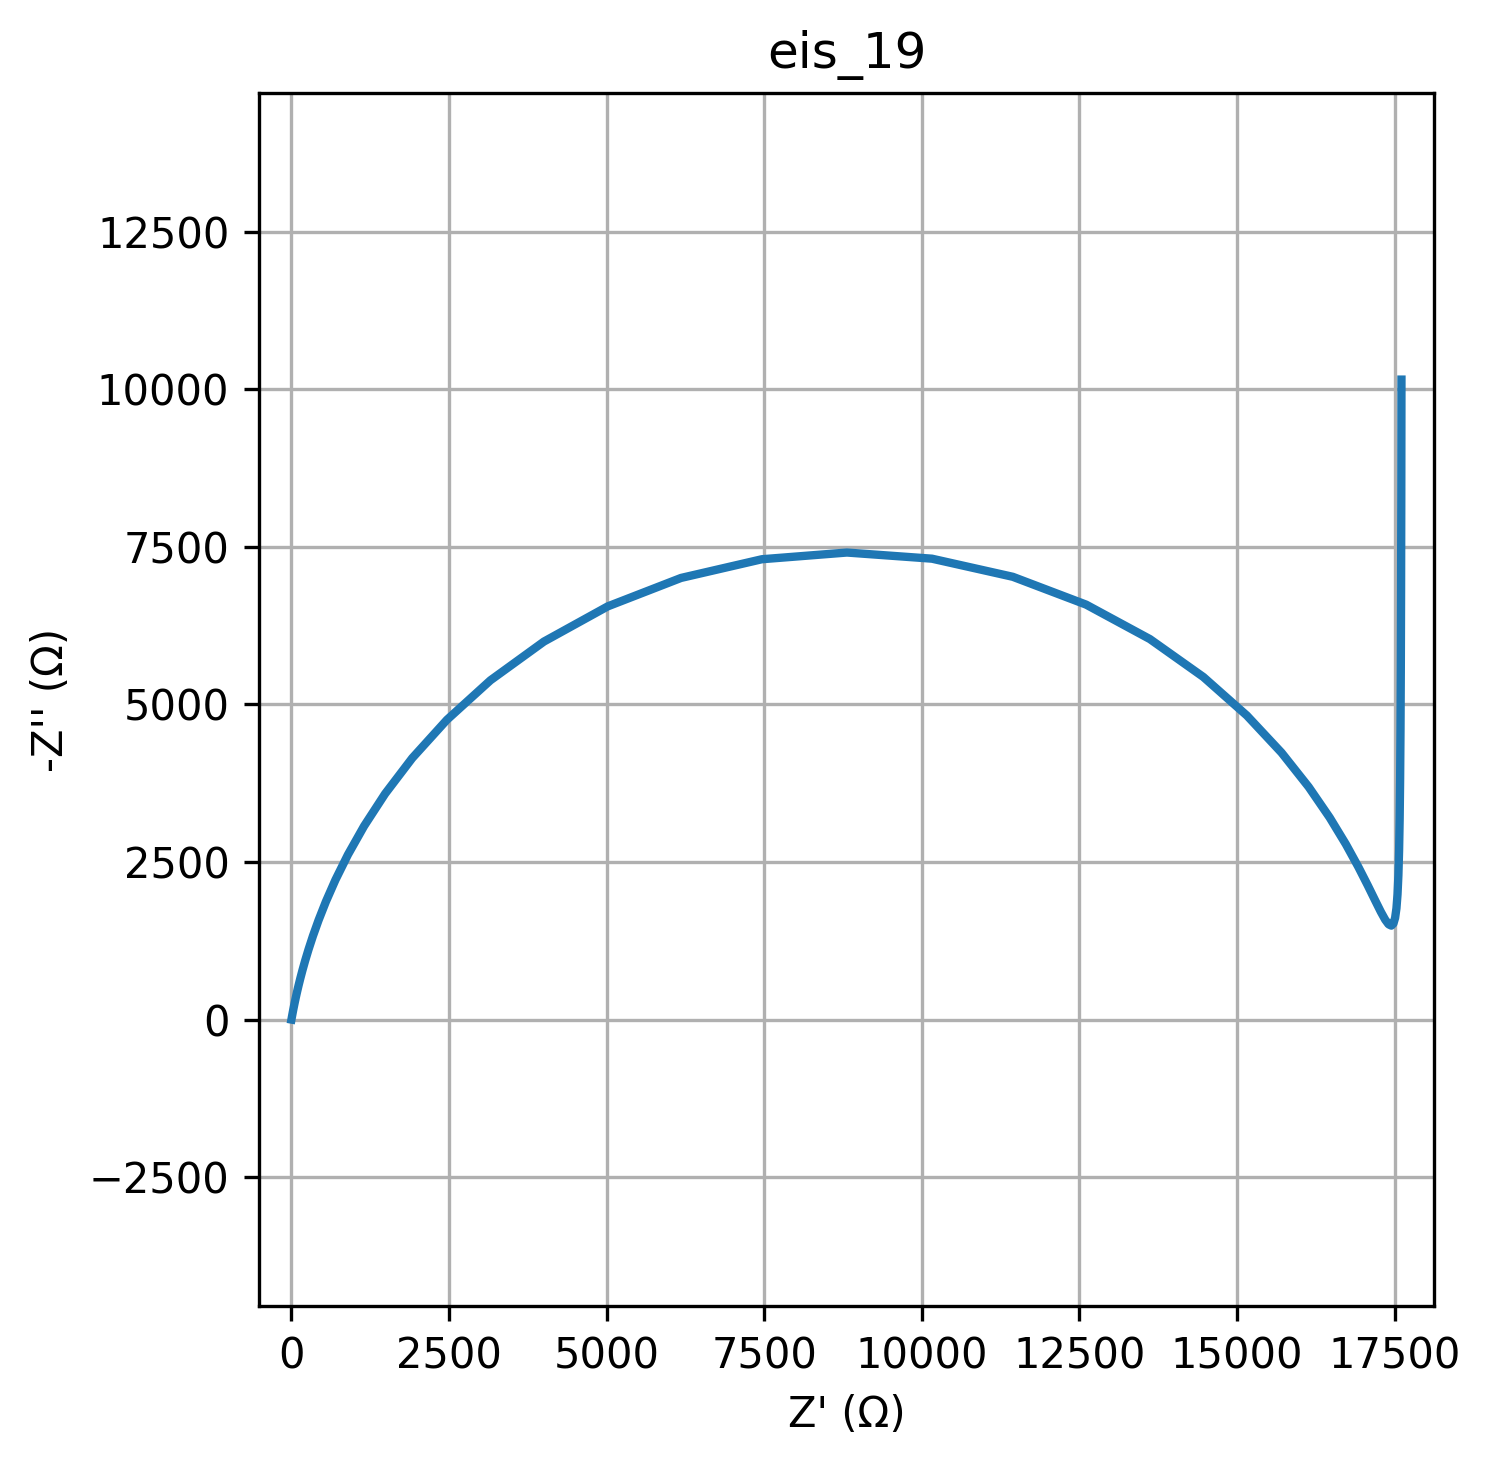

Data behind this chart, as committed beside it:
freq, Z_real, Z_imag
0.01, 17607, -10153
0.01226, 17604, -8308
0.01504, 17601, -6809
0.01844, 17597, -5594
0.02262, 17592, -4611
0.02774, 17586, -3819
0.03401, 17578, -3186
0.04171, 17569, -2683
0.05115, 17558, -2290
0.06273, 17544, -1989
0.07693, 17527, -1768
0.09434, 17506, -1616
0.1157, 17479, -1525
0.1419, 17446, -1492
0.174, 17403, -1513
0.2134, 17349, -1586
0.2617, 17279, -1712
0.3209, 17190, -1892
0.3935, 17073, -2128
0.4826, 16922, -2425
0.5918, 16725, -2783
0.7257, 16468, -3206
0.89, 16135, -3693
1.091, 15704, -4236
1.338, 15155, -4825
1.641, 14464, -5436
2.013, 13617, -6037
2.468, 12606, -6584
3.027, 11442, -7025
3.712, 10160, -7313
4.552, 8811, -7410
5.583, 7463, -7304
6.846, 6180, -7007
8.396, 5017, -6556
10.3, 4005, -5998
12.63, 3157, -5384
15.48, 2467, -4757
18.99, 1917, -4150
23.29, 1487, -3585
28.56, 1153, -3072
35.02, 896, -2617
42.94, 698.8, -2219
52.66, 547.5, -1875
64.58, 431.2, -1579
79.2, 341.4, -1328
97.13, 271.7, -1115
119.1, 217.5, -934.6
146.1, 174.9, -782.8
179.1, 141.3, -655.1
219.7, 114.7, -547.9
269.4, 93.41, -458.1
330.4, 76.34, -382.8
405.1, 62.58, -319.8
496.8, 51.44, -267.1
609.3, 42.37, -223
747.2, 34.97, -186.2
916.3, 28.91, -155.4
1124, 23.94, -129.7
1378, 19.84, -108.2
1690, 16.47, -90.33
... 20 more rows
